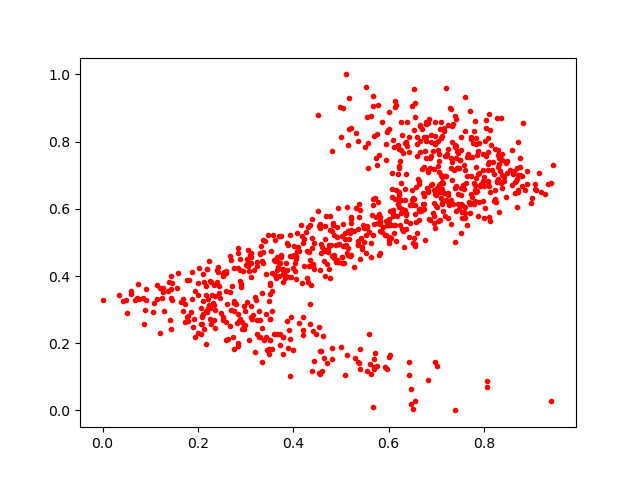

Source data for this figure (header and first rows):
0.6969906, 0.8178387
0.3114, 0.4693
0.2848, 0.2876
0.5421, 0.5143
0.2176, 0.3703
0.8121, 0.6491
0.4022, 0.4905
0.2676, 0.3518
0.7116, 0.696
0.6218, 0.7769
0.6009, 0.5688
0.827, 0.6842
0.6249, 0.7435
0.832, 0.7323
0.3042, 0.4408
0.3815, 0.4138
0.3966, 0.4609
0.6825, 0.7166
0.2755, 0.3252
0.5151, 0.4623
0.7333, 0.6845
0.3164, 0.2843
0.2762, 0.4233
0.6358, 0.5397
0.2252, 0.2731
0.7206, 0.6269
0.6274, 0.8183
0.7217, 0.6455
0.8382, 0.6607
0.3301, 0.4691
0.2177, 0.1979
0.554, 0.5415
0.6566, 0.665
0.6664, 0.5948
0.08746, 0.256
0.2589, 0.2633
0.6559, 0.5831
0.2843, 0.1923
0.3922, 0.4602
0.6891, 0.8187
0.8656, 0.6479
0.5043, 0.5558
0.782, 0.6573
0.7722, 0.6182
0.712, 0.817
0.8169, 0.7144
0.1073, 0.3208
0.1894, 0.2473
0.708, 0.5673
0.3504, 0.2084
0.3523, 0.4742
0.9014, 0.6314
0.08452, 0.3356
0.6977, 0.5428
0.6079, 0.7073
0.6358, 0.5811
0.2693, 0.2991
0.7432, 0.771
0.3176, 0.4178
0.3611, 0.4441
0.5817, 0.5646
... 821 more rows
